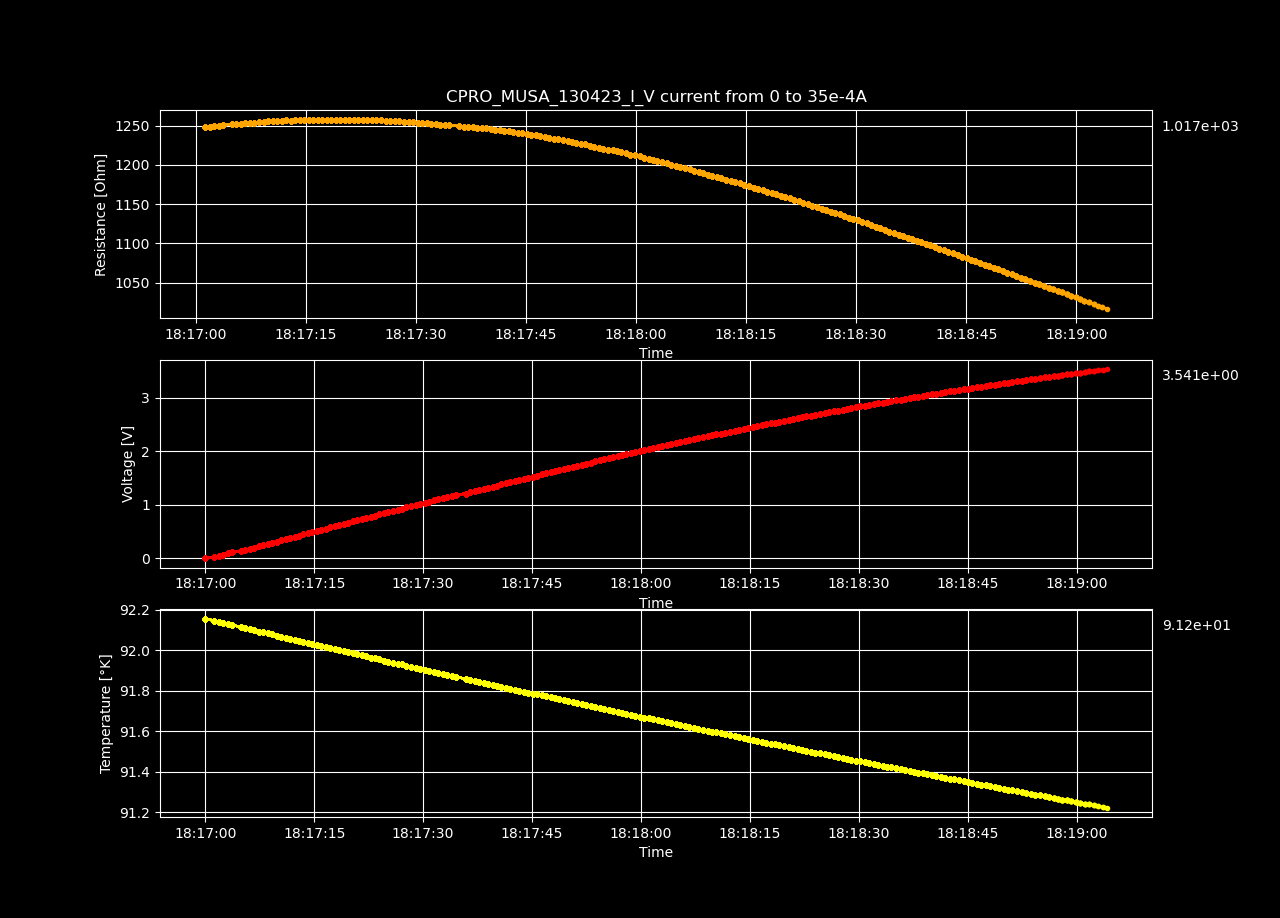

Values plotted in this chart, from the file beside it:
Datetime, Temperature [K], Voltage [V], Resistance [𝛀], Current Source [A], Electric Field [V/cm], Restivity [𝛀 cm], Current Density [A/cm2]
2023-04-13 18:16:59.964867, 92.16, -1.18137419e-06, -inf, 0.0, -3.646216635802469e-05, -inf, 0.0
2023-04-13 18:17:01.230263, 92.15, 0.02196, 1249, 1.7587939698492464e-05, 0.6778, 880.6, 0.0007697
2023-04-13 18:17:01.868357, 92.14, 0.04393, 1249, 3.517587939698493e-05, 1.356, 880.8, 0.001539
2023-04-13 18:17:02.477213, 92.14, 0.06594, 1250, 5.2763819095477394e-05, 2.035, 881.3, 0.002309
2023-04-13 18:17:03.088553, 92.13, 0.08795, 1250, 7.035175879396985e-05, 2.714, 881.6, 0.003079
2023-04-13 18:17:03.706507, 92.12, 0.11, 1251, 8.793969849246232e-05, 3.395, 882, 0.003849
2023-04-13 18:17:04.880394, 92.11, 0.1321, 1252, 0.0001055, 4.078, 883, 0.004618
2023-04-13 18:17:05.482340, 92.11, 0.1541, 1252, 0.0001231, 4.758, 883, 0.005388
2023-04-13 18:17:06.083962, 92.1, 0.1762, 1253, 0.0001407, 5.44, 883.4, 0.006158
2023-04-13 18:17:06.696279, 92.1, 0.1984, 1253, 0.0001583, 6.123, 883.8, 0.006927
2023-04-13 18:17:07.342943, 92.09, 0.2205, 1254, 0.0001759, 6.806, 884.3, 0.007697
2023-04-13 18:17:07.957711, 92.09, 0.2426, 1254, 0.0001935, 7.489, 884.5, 0.008467
2023-04-13 18:17:08.577194, 92.08, 0.2648, 1255, 0.0002111, 8.173, 884.9, 0.009237
2023-04-13 18:17:09.207203, 92.08, 0.287, 1255, 0.0002286, 8.858, 885.2, 0.01001
2023-04-13 18:17:09.820439, 92.07, 0.3091, 1256, 0.0002462, 9.542, 885.5, 0.01078
2023-04-13 18:17:10.445781, 92.07, 0.3312, 1256, 0.0002638, 10.22, 885.5, 0.01155
2023-04-13 18:17:11.066212, 92.06, 0.3535, 1256, 0.0002814, 10.91, 885.8, 0.01232
2023-04-13 18:17:11.674304, 92.06, 0.3756, 1256, 0.000299, 11.59, 886, 0.01309
2023-04-13 18:17:12.283509, 92.05, 0.3979, 1257, 0.0003166, 12.28, 886.3, 0.01385
2023-04-13 18:17:12.896148, 92.05, 0.42, 1257, 0.0003342, 12.96, 886.3, 0.01462
2023-04-13 18:17:13.519325, 92.04, 0.4422, 1257, 0.0003518, 13.65, 886.5, 0.01539
2023-04-13 18:17:14.132701, 92.04, 0.4643, 1257, 0.0003693, 14.33, 886.6, 0.01616
2023-04-13 18:17:14.737356, 92.03, 0.4865, 1257, 0.0003869, 15.02, 886.7, 0.01693
2023-04-13 18:17:15.361435, 92.03, 0.5086, 1257, 0.0004045, 15.7, 886.7, 0.0177
2023-04-13 18:17:15.974114, 92.02, 0.5308, 1258, 0.0004221, 16.38, 886.9, 0.01847
2023-04-13 18:17:16.598154, 92.02, 0.553, 1258, 0.0004397, 17.07, 886.9, 0.01924
2023-04-13 18:17:17.197614, 92.01, 0.5752, 1258, 0.0004573, 17.75, 887.1, 0.02001
2023-04-13 18:17:17.801081, 92.01, 0.5973, 1258, 0.0004749, 18.43, 887, 0.02078
2023-04-13 18:17:18.412900, 92, 0.6194, 1258, 0.0004925, 19.12, 887, 0.02155
2023-04-13 18:17:19.037531, 92, 0.6416, 1258, 0.0005101, 19.8, 887.1, 0.02232
2023-04-13 18:17:19.661043, 91.99, 0.6637, 1258, 0.0005276, 20.48, 887.1, 0.02309
2023-04-13 18:17:20.270558, 91.99, 0.6858, 1258, 0.0005452, 21.17, 887.1, 0.02386
2023-04-13 18:17:20.896142, 91.98, 0.7078, 1258, 0.0005628, 21.85, 887, 0.02463
2023-04-13 18:17:21.510255, 91.98, 0.73, 1258, 0.0005804, 22.53, 887, 0.0254
2023-04-13 18:17:22.123397, 91.97, 0.752, 1258, 0.000598, 23.21, 886.9, 0.02617
2023-04-13 18:17:22.752807, 91.96, 0.7741, 1258, 0.0006156, 23.89, 886.9, 0.02694
2023-04-13 18:17:23.372789, 91.96, 0.7961, 1257, 0.0006332, 24.57, 886.7, 0.02771
2023-04-13 18:17:23.984256, 91.96, 0.8181, 1257, 0.0006508, 25.25, 886.6, 0.02848
2023-04-13 18:17:24.598126, 91.95, 0.8401, 1257, 0.0006683, 25.93, 886.5, 0.02925
2023-04-13 18:17:25.221548, 91.94, 0.862, 1257, 0.0006859, 26.61, 886.3, 0.03002
2023-04-13 18:17:25.863955, 91.94, 0.884, 1256, 0.0007035, 27.28, 886.1, 0.03079
2023-04-13 18:17:26.469794, 91.93, 0.9058, 1256, 0.0007211, 27.96, 885.9, 0.03156
2023-04-13 18:17:27.075377, 91.93, 0.9279, 1256, 0.0007387, 28.64, 885.8, 0.03233
2023-04-13 18:17:27.699157, 91.92, 0.9497, 1256, 0.0007563, 29.31, 885.6, 0.0331
2023-04-13 18:17:28.325498, 91.92, 0.9714, 1255, 0.0007739, 29.98, 885.3, 0.03387
2023-04-13 18:17:28.970883, 91.91, 0.9931, 1255, 0.0007915, 30.65, 885, 0.03464
2023-04-13 18:17:29.593554, 91.91, 1.015, 1255, 0.000809, 31.33, 884.7, 0.03541
2023-04-13 18:17:30.214398, 91.9, 1.037, 1254, 0.0008266, 32, 884.4, 0.03618
2023-04-13 18:17:30.848902, 91.9, 1.058, 1253, 0.0008442, 32.66, 884, 0.03695
2023-04-13 18:17:31.471176, 91.89, 1.08, 1253, 0.0008618, 33.33, 883.7, 0.03772
2023-04-13 18:17:32.083070, 91.89, 1.102, 1253, 0.0008794, 34, 883.4, 0.03849
2023-04-13 18:17:32.714933, 91.88, 1.123, 1252, 0.000897, 34.67, 883.1, 0.03926
2023-04-13 18:17:33.318661, 91.88, 1.145, 1252, 0.0009146, 35.33, 882.6, 0.04003
2023-04-13 18:17:33.930156, 91.87, 1.166, 1251, 0.0009322, 35.99, 882.3, 0.04079
2023-04-13 18:17:34.548378, 91.87, 1.188, 1250, 0.0009497, 36.66, 881.9, 0.04156
2023-04-13 18:17:35.894179, 91.86, 1.209, 1249, 0.0009673, 37.3, 881.2, 0.04233
2023-04-13 18:17:36.505269, 91.85, 1.23, 1249, 0.0009849, 37.97, 880.8, 0.0431
2023-04-13 18:17:37.121113, 91.85, 1.252, 1248, 0.001003, 38.63, 880.5, 0.04387
2023-04-13 18:17:37.734339, 91.84, 1.273, 1248, 0.00102, 39.29, 880.1, 0.04464
2023-04-13 18:17:38.356212, 91.84, 1.294, 1247, 0.001038, 39.95, 879.8, 0.04541
... 140 more rows
